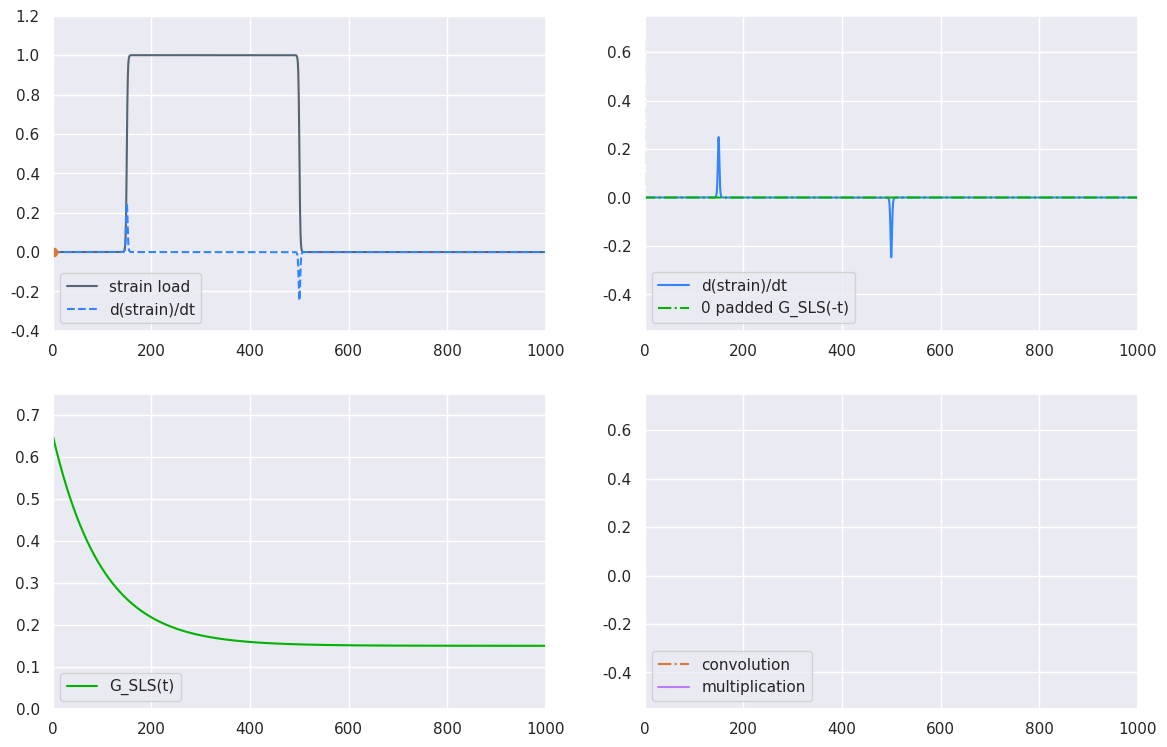

The script that saved this image:
import numpy as np
import matplotlib.pyplot as pl
import matplotlib.animation as anim
import seaborn as sns

sns.set(rc={"figure.figsize": (14, 9)})
sns.set_style("darkgrid")

def sigmoid(t):

	t_trans = 10.0

	k = 10.0/t_trans

	return np.reciprocal(1 + np.exp(-k*t))

def sigmoid_grad(t, t_on):
	
    fx = sigmoid(t - t_on)
    
    return fx*(1 - fx)

def SLS(t, g0, g1, tau):
	return g0 + g1*np.exp(-t/tau)
	
############
# data get #
############

# change resolution to change apparent speed of animation
#~ t = np.linspace(0.0, 1000.0, 4000)
t = np.linspace(0.0, 1000.0, 2000)
#~ t = np.linspace(0.0, 1000.0, 1000)

length = len(t)

sls_t = SLS(t, 0.15, 0.5, 100.0)
sls_t_padded = np.pad(sls_t, (len(sls_t), len(sls_t)), 'constant', constant_values=(0, 0))
sls_t_padded = np.flipud(sls_t_padded) # we want convolution NOT correlation!

e = sigmoid(t - 150.0) - sigmoid(t - 500.0)
de_dt = sigmoid_grad(t, 150.0) - sigmoid_grad(t, 500.0)

convolved = np.multiply(np.convolve(sls_t, de_dt, mode='full')[0:len(t)], np.gradient(t))

############
# plotting #
############

# global set up
grepeat = True
	
fig, axarr = pl.subplots(2, 2)

# axarr[0,0] set up
e_line, = axarr[0,0].plot(t, e, "-", label="strain load", color="#566573")
de_line00, = axarr[0,0].plot(t, de_dt, "--", label="d(strain)/dt", color="#3385ff")
dotfollow_line, = axarr[0,0].plot(t[0], e[0], "o", color="#dc7633") 

axarr[0,0].legend(loc='lower left')

axarr[0,0].set_xlim(0, 1000)
axarr[0,0].set_ylim(-0.4, 1.2)

lines00 = (e_line, de_line00, dotfollow_line)

def init00():
	
	lines00[0].set_data(t, e)
	lines00[1].set_data(t, de_dt)
		
	return lines00
	
def animate00(i):
	
	lines00[2].set_data(t[i], e[i]) 
	
	return lines00

ani00 = anim.FuncAnimation(fig, animate00, np.arange(1, length-1), interval=1, init_func=init00, blit=True, repeat=grepeat)
	
# axarr[1,0] set up
axarr[1,0].plot(t, sls_t, label="G_SLS(t)", color="#00b300")
axarr[1,0].legend(loc='lower left')

axarr[1,0].set_xlim(0, 1000)
axarr[1,0].set_ylim(0.0, 0.75)

# axarr[0,1] set up
axarr[0,1].set_xlim(0, 1000)
axarr[0,1].set_ylim(-0.55, 0.75)

de_line, = axarr[0,1].plot(t, de_dt, label="d(strain)/dt", color="#3385ff")
sls_line, = axarr[0,1].plot(t, sls_t_padded[(2*length - 1):(3*length - 1)], '-.', label="0 padded G_SLS(-t)", color="#00b300")

lines01 = (de_line, sls_line)

def init01():
	
	lines01[0].set_data(t, de_dt)
	    
	return lines01

def animate01(i):
	
	lines01[1].set_ydata(sls_t_padded[(2*length - i):(3*length - i)])
	
	return lines01

axarr[0,1].legend(loc='lower left')
ani01 = anim.FuncAnimation(fig, animate01, np.arange(1, length-1), interval=1, init_func=init01, blit=True, repeat=grepeat)

# axarr[1,1] set up
axarr[1,1].set_xlim(0, 1000)
axarr[1,1].set_ylim(-0.55, 0.75)

multiplied_scaling = 2.0

convolved_line, = axarr[1,1].plot(t[0], convolved[0], "-.", label="convolution", color="#dc7633")
multiplied_line, = axarr[1,1].plot(t[0], multiplied_scaling*np.multiply(de_dt, sls_t_padded[(2*length - 1):(3*length - 1)])[0], "-", label="multiplication", color="#a64dff", alpha=0.7)

lines11 = (convolved_line, multiplied_line)

def init11():
	
	return lines11
	
def animate11(i):
	
	lines11[0].set_data(t[0:i], convolved[0:i])
	#~ lines11[1].set_data(t[0:i], multiplied_scaling*np.multiply(de_dt, sls_t_padded[(2*length - i):(3*length - i)])[0:i])
	lines11[1].set_data(t, multiplied_scaling*np.multiply(de_dt, sls_t_padded[(2*length - i):(3*length - i)]))
	
	return lines11

axarr[1,1].legend(loc='lower left')
ani11 = anim.FuncAnimation(fig, animate11, np.arange(1, length-1), interval=1, init_func=init11, blit=True, repeat=grepeat)

pl.show()


